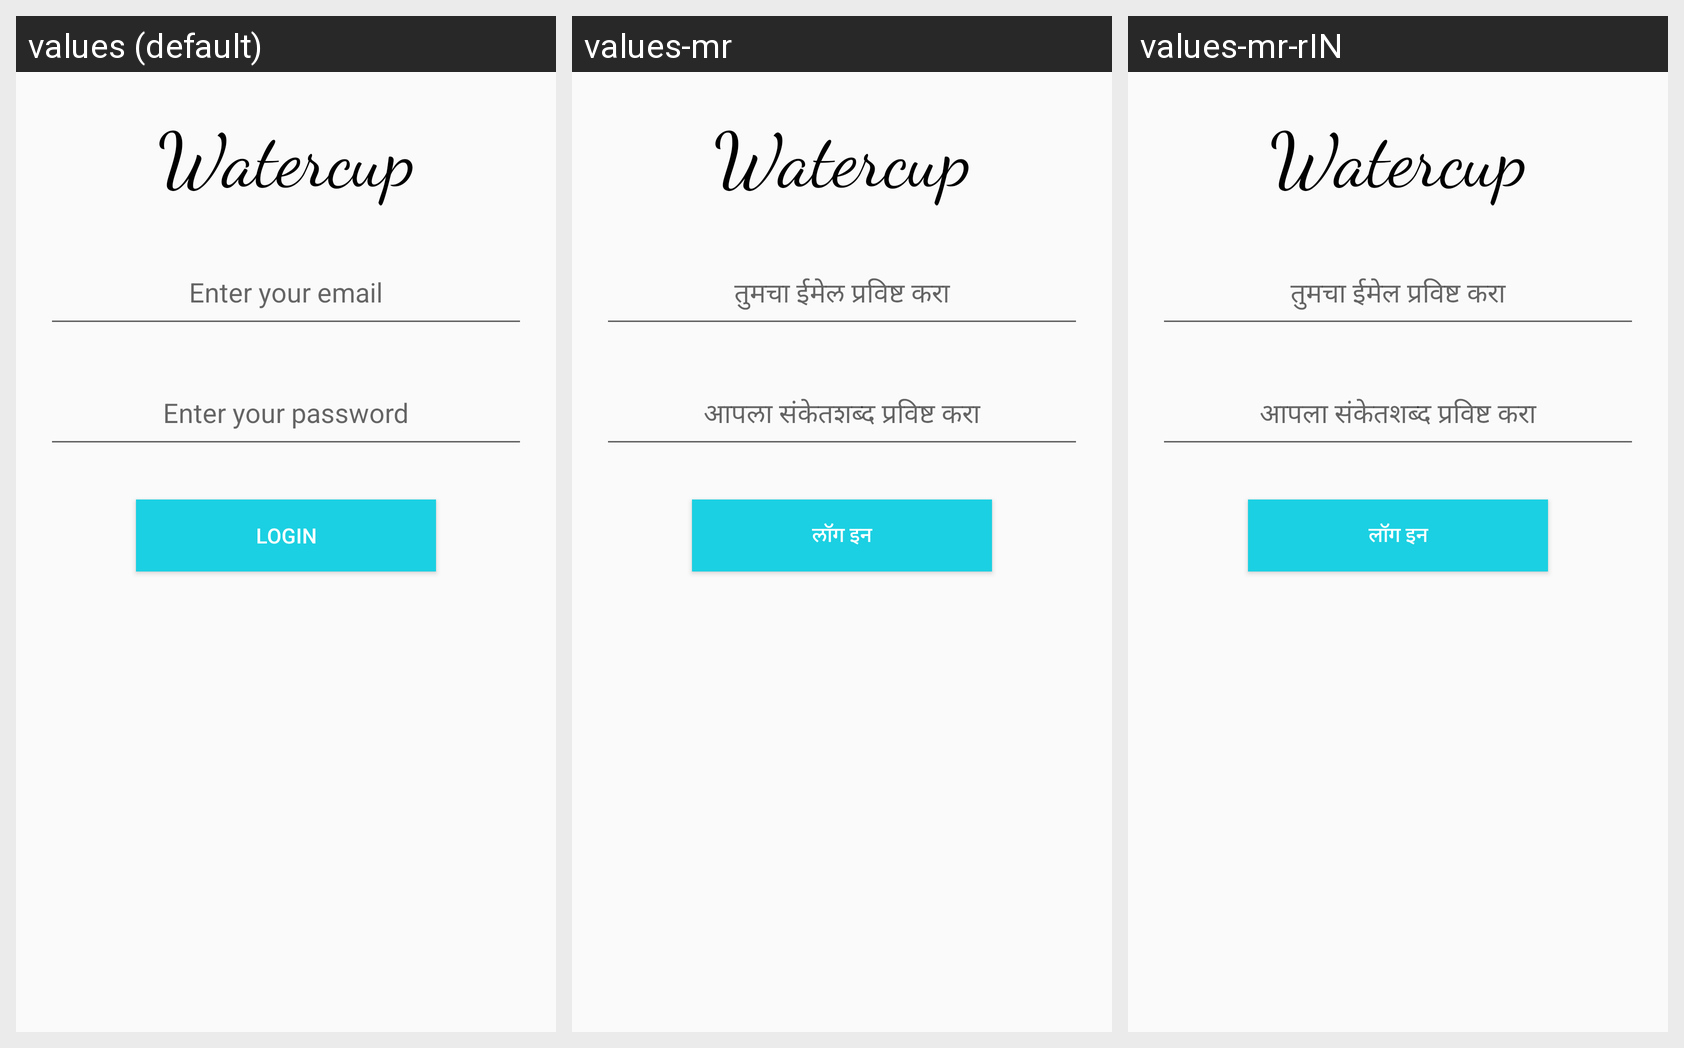

Here is an Android app screen in its default locale and in the app's own translations. Write out the translated-string differences for the strings that appear on this screen.
Android screen res/layout/activity_login.xml rendered under 3 locales, left to right: values (default), values-mr, values-mr-rIN. Device: Nexus 5 (rendered at 1080×1920; each locale shown at half size, 540×960, under a caption strip naming it); theme Theme.AppCompat.Light.NoActionBar.
Strings drawn on this screen, with the default value and each locale's value (text and hints the layout hard-codes, and strings that could not be matched under every locale, appear in the picture but are not listed):

signIn
  values: Enter your email
  values-mr: तुमचा ईमेल प्रविष्ट करा
  values-mr-rIN: तुमचा ईमेल प्रविष्ट करा  [from values-mr]

pass
  values: Enter your password
  values-mr: आपला संकेतशब्द प्रविष्ट करा
  values-mr-rIN: आपला संकेतशब्द प्रविष्ट करा  [from values-mr]

login_button
  values: Login
  values-mr: लॉग इन
  values-mr-rIN: लॉग इन
